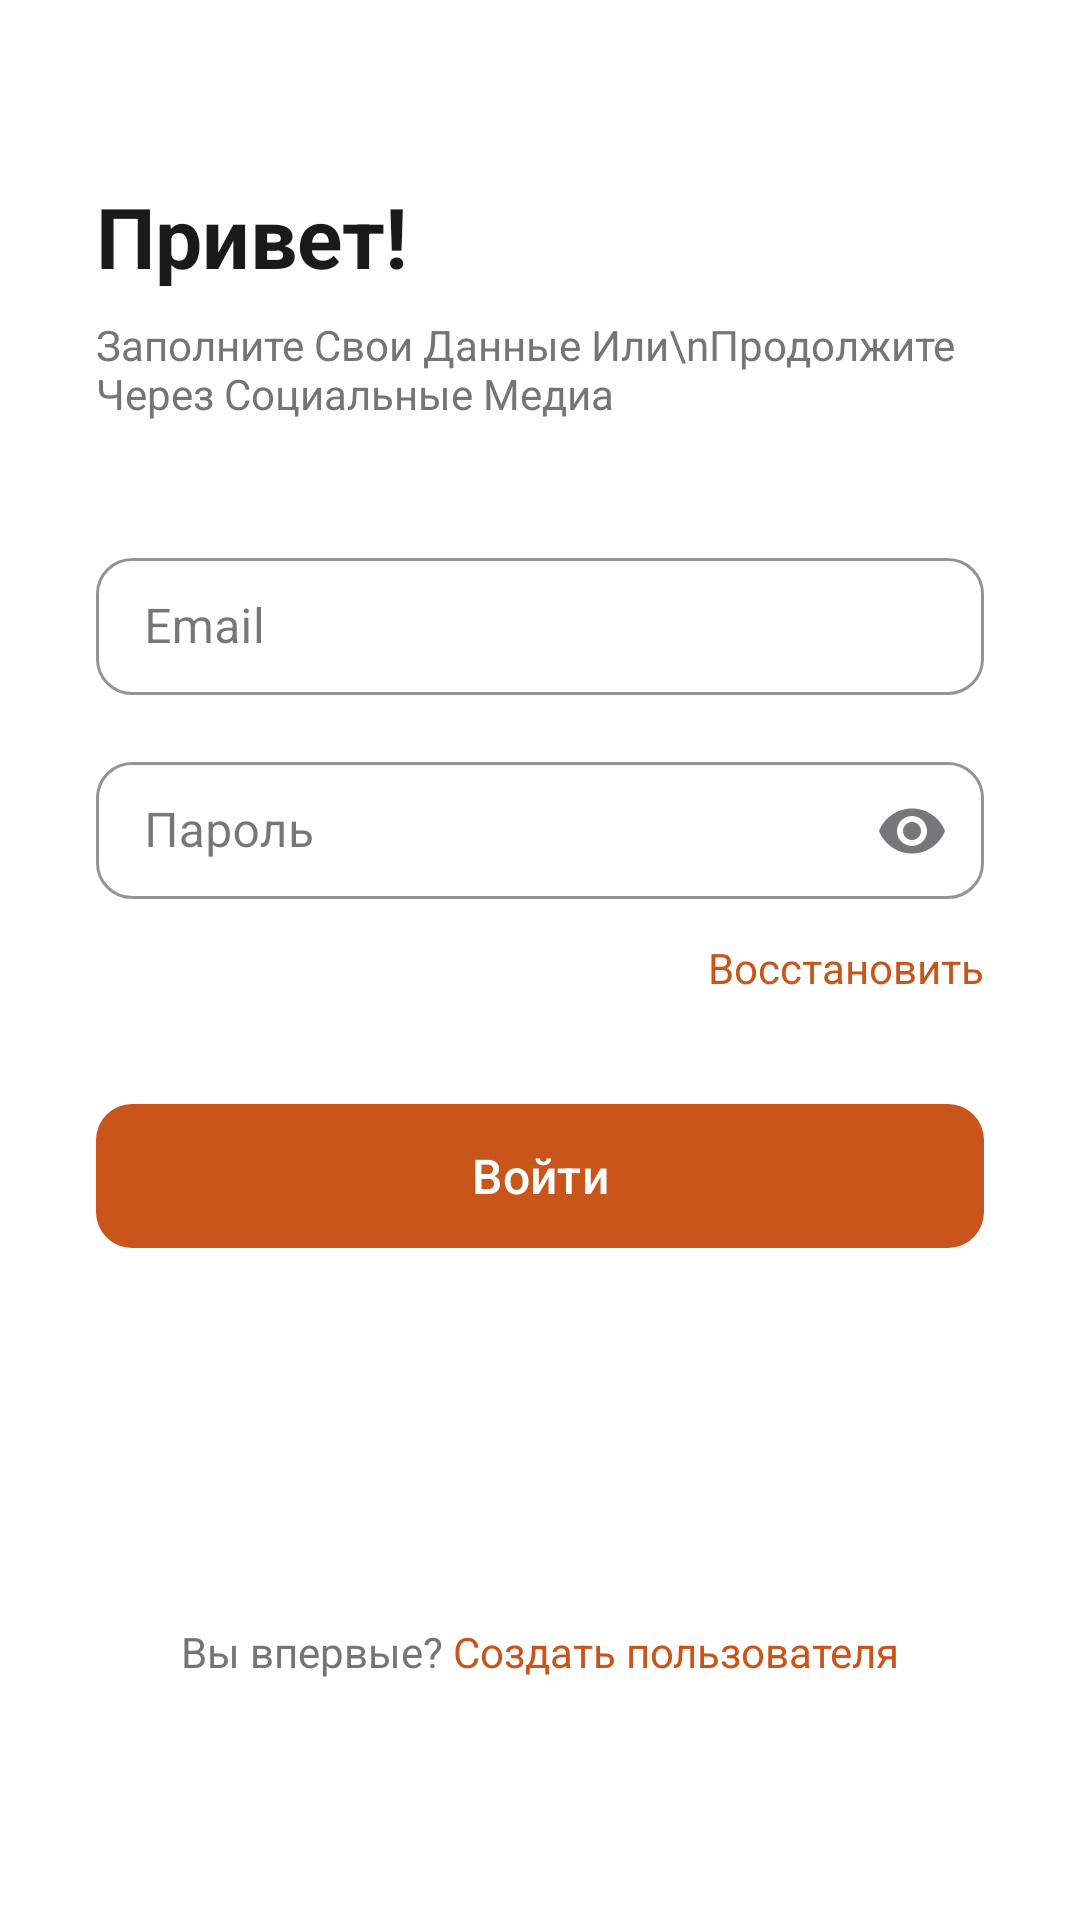

This screen was rendered from an Android layout file. Write that file and the resources it references.
<!-- AndroidManifest.xml: application theme Theme.Upmo -->
<!-- res/layout/activity_main.xml -->
<?xml version="1.0" encoding="utf-8"?>
<androidx.core.widget.NestedScrollView
    xmlns:android="http://schemas.android.com/apk/res/android"
    xmlns:app="http://schemas.android.com/apk/res-auto"
    xmlns:tools="http://schemas.android.com/tools"
    android:layout_width="match_parent"
    android:layout_height="match_parent"
    android:fillViewport="true">

<androidx.constraintlayout.widget.ConstraintLayout
    xmlns:android="http://schemas.android.com/apk/res/android"
    xmlns:app="http://schemas.android.com/apk/res-auto"
    xmlns:tools="http://schemas.android.com/tools"
    android:layout_width="match_parent"
    android:layout_height="wrap_content"
    android:paddingHorizontal="32dp"
    android:paddingTop="60dp"
    android:paddingBottom="40dp"
    android:background="@color/background"
    tools:context=".ui.auth.MainActivity">

    
    <TextView
        android:id="@+id/tvGreeting"
        android:layout_width="wrap_content"
        android:layout_height="wrap_content"
        android:text="Привет!"
        android:textSize="28sp"
        android:textColor="@color/text_primary"
        android:textStyle="bold"
        app:layout_constraintStart_toStartOf="parent"
        app:layout_constraintTop_toTopOf="parent" />

    
    <TextView
        android:id="@+id/tvSubtitle"
        android:layout_width="wrap_content"
        android:layout_height="wrap_content"
        android:layout_marginTop="8dp"
        android:text="Заполните Свои Данные Или\nПродолжите Через Социальные Медиа"
        android:textSize="14sp"
        android:textColor="@color/text_secondary"
        app:layout_constraintStart_toStartOf="parent"
        app:layout_constraintTop_toBottomOf="@id/tvGreeting" />

    
    <com.google.android.material.textfield.TextInputLayout
        android:id="@+id/tilEmail"
        style="@style/Widget.MaterialComponents.TextInputLayout.OutlinedBox"
        android:layout_width="match_parent"
        android:layout_height="wrap_content"
        android:layout_marginTop="40dp"
        android:hint="Email"
        app:endIconMode="clear_text"
        app:boxCornerRadiusTopStart="12dp"
        app:boxCornerRadiusTopEnd="12dp"
        app:boxCornerRadiusBottomStart="12dp"
        app:boxCornerRadiusBottomEnd="12dp"
        app:hintTextColor="@color/text_hint"
        app:boxStrokeColor="@color/outline"
        app:boxStrokeErrorColor="@color/error"
        app:layout_constraintTop_toBottomOf="@id/tvSubtitle"
        app:layout_constraintStart_toStartOf="parent"
        app:layout_constraintEnd_toEndOf="parent">

        <com.google.android.material.textfield.TextInputEditText
            android:id="@+id/etEmail"
            android:layout_width="match_parent"
            android:layout_height="wrap_content"
            android:inputType="textEmailAddress"
            android:textSize="16sp"
            android:textColor="@color/text_primary"
            android:paddingVertical="12dp"
            tools:text="xyz@gmail.com" />
    </com.google.android.material.textfield.TextInputLayout>

    
    <com.google.android.material.textfield.TextInputLayout
        android:id="@+id/tilPassword"
        style="@style/Widget.MaterialComponents.TextInputLayout.OutlinedBox"
        android:layout_width="match_parent"
        android:layout_height="wrap_content"
        android:layout_marginTop="16dp"
        android:hint="Пароль"
        app:endIconMode="password_toggle"
        app:boxCornerRadiusTopStart="12dp"
        app:boxCornerRadiusTopEnd="12dp"
        app:boxCornerRadiusBottomStart="12dp"
        app:boxCornerRadiusBottomEnd="12dp"
        app:hintTextColor="@color/text_hint"
        app:boxStrokeColor="@color/outline"
        app:boxStrokeErrorColor="@color/error"
        app:layout_constraintTop_toBottomOf="@id/tilEmail"
        app:layout_constraintStart_toStartOf="parent"
        app:layout_constraintEnd_toEndOf="parent">

        <com.google.android.material.textfield.TextInputEditText
            android:id="@+id/etPassword"
            android:layout_width="match_parent"
            android:layout_height="wrap_content"
            android:inputType="textPassword"
            android:textSize="16sp"
            android:textColor="@color/text_primary"
            android:paddingVertical="12dp"
            tools:text="********" />
    </com.google.android.material.textfield.TextInputLayout>

    
    <TextView
        android:id="@+id/tvForgotPassword"
        android:layout_width="wrap_content"
        android:layout_height="wrap_content"
        android:layout_marginTop="12dp"
        android:text="Восстановить"
        android:textSize="14sp"
        android:textColor="@color/accent"
        android:clickable="true"
        android:focusable="true"
        android:foreground="?android:attr/selectableItemBackgroundBorderless"
        app:layout_constraintEnd_toEndOf="parent"
        app:layout_constraintTop_toBottomOf="@id/tilPassword" />

    
    <com.google.android.material.button.MaterialButton
        android:id="@+id/btnLogin"
        android:layout_width="match_parent"
        android:layout_height="56dp"
        android:layout_marginTop="32dp"
        android:text="Войти"
        android:textSize="16sp"
        android:textColor="@color/white"
        android:textAllCaps="false"
        app:cornerRadius="12dp"
        app:backgroundTint="@color/accent"
        app:layout_constraintTop_toBottomOf="@id/tvForgotPassword"
        app:layout_constraintStart_toStartOf="parent"
        app:layout_constraintEnd_toEndOf="parent" />

    
    <LinearLayout
        android:layout_width="wrap_content"
        android:layout_height="wrap_content"
        android:layout_marginBottom="40dp"
        android:orientation="horizontal"
        app:layout_constraintBottom_toBottomOf="parent"
        app:layout_constraintStart_toStartOf="parent"
        app:layout_constraintEnd_toEndOf="parent">

        <TextView
            android:layout_width="wrap_content"
            android:layout_height="wrap_content"
            android:text="Вы впервые? "
            android:textSize="14sp"
            android:textColor="@color/text_secondary"
           />
        <TextView
            android:id="@+id/tvCreateAccount"
            android:layout_width="wrap_content"
            android:layout_height="wrap_content"
            android:text="Создать пользователя"
            android:textSize="14sp"
            android:textColor="@color/accent"
            android:clickable="true"
            android:focusable="true"
            android:foreground="?android:attr/selectableItemBackgroundBorderless" />
    </LinearLayout>

</androidx.constraintlayout.widget.ConstraintLayout>
</androidx.core.widget.NestedScrollView>
<!-- resources referenced by this layout -->
<resources>
  <color name="accent">#CA551B</color>
  <color name="background">#FFFFFF</color>
  <color name="error">#FF3B30</color>
  <color name="outline">#D1D5DB</color>
  <color name="text_hint">#9E9E9E</color>
  <color name="text_primary">#1A1A1A</color>
  <color name="text_secondary">#757575</color>
  <color name="white">#FFFFFF</color>
  <style name="Theme.Upmo" parent="Base.Theme.Upmo" />
  <style name="Base.Theme.Upmo" parent="Theme.Material3.DayNight.NoActionBar">
          <item name="android:statusBarColor">@color/accent</item>
          <item name="android:windowLightStatusBar">false</item>
      </style>
</resources>
